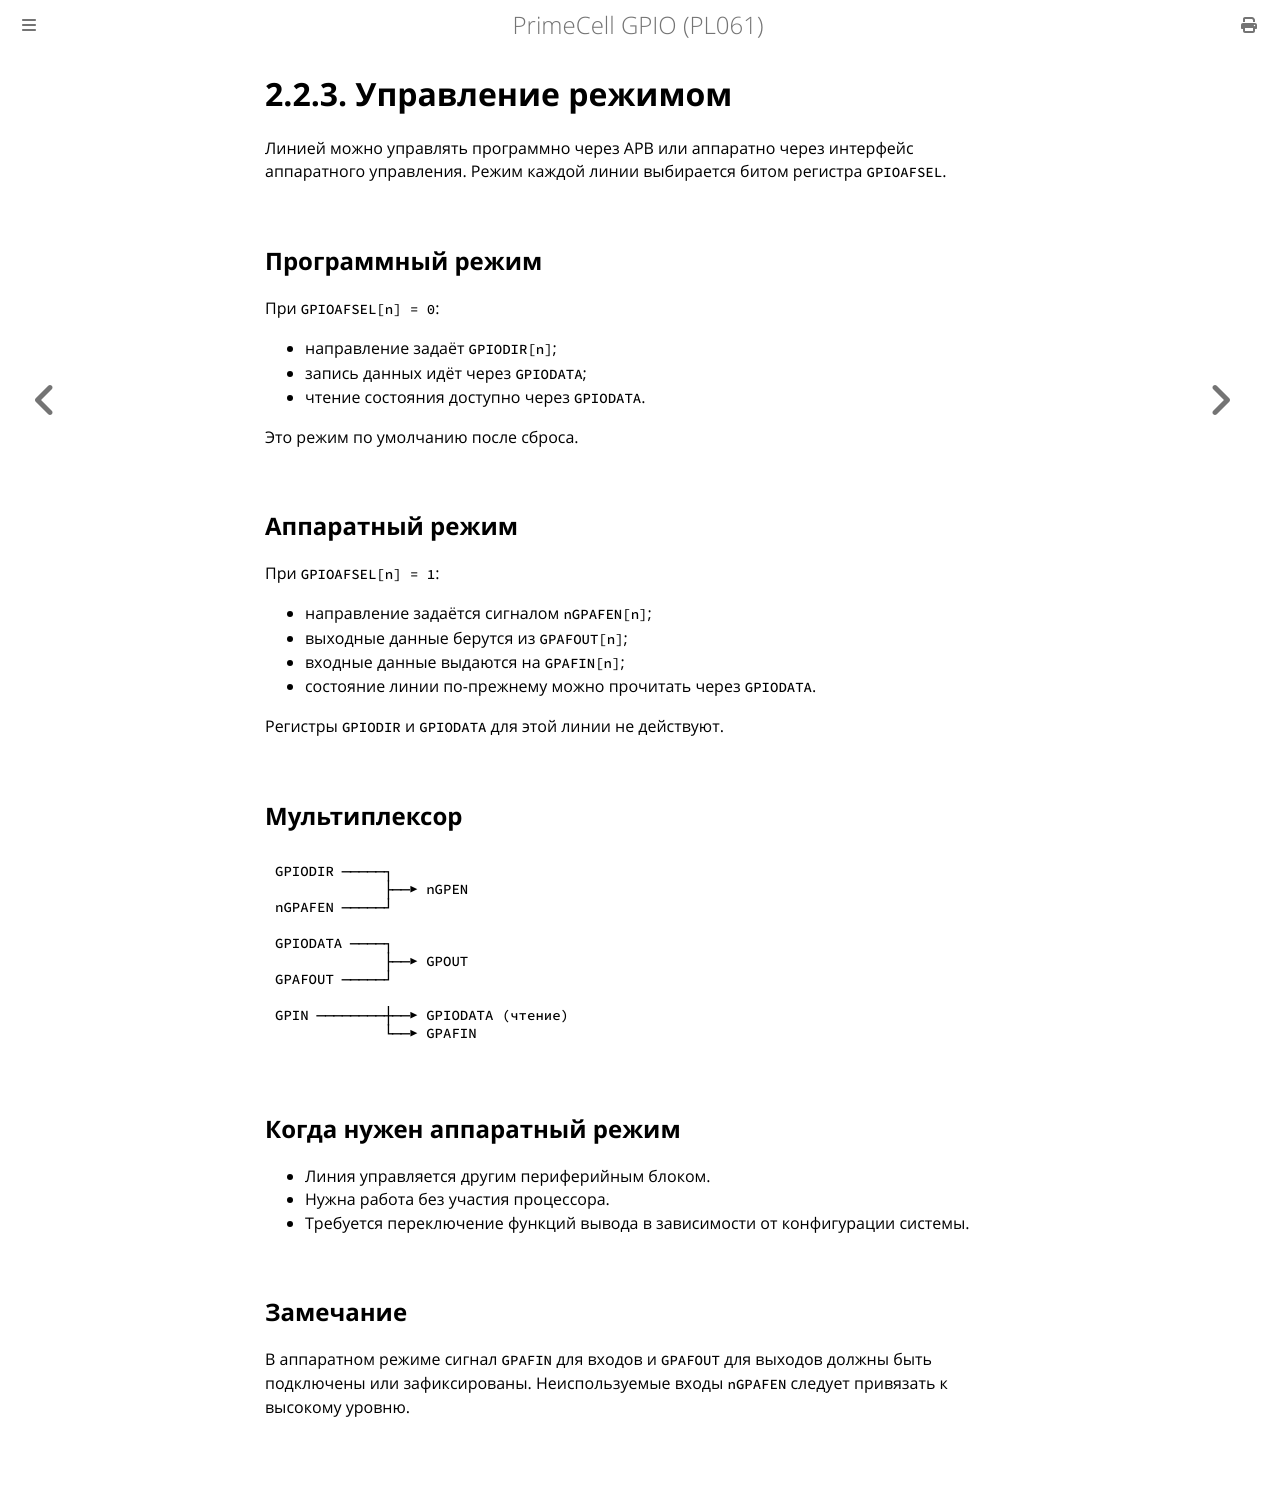

repository: MiCkEyZzZ/pl061 · page: ch02-mode-control.html · generator: mdbook

# 2.2.3. Управление режимом

Линией можно управлять программно через APB или аппаратно через
интерфейс аппаратного управления. Режим каждой линии выбирается
битом регистра `GPIOAFSEL`.

## Программный режим

При `GPIOAFSEL[n] = 0`:

- направление задаёт `GPIODIR[n]`;
- запись данных идёт через `GPIODATA`;
- чтение состояния доступно через `GPIODATA`.

Это режим по умолчанию после сброса.

## Аппаратный режим

При `GPIOAFSEL[n] = 1`:

- направление задаётся сигналом `nGPAFEN[n]`;
- выходные данные берутся из `GPAFOUT[n]`;
- входные данные выдаются на `GPAFIN[n]`;
- состояние линии по-прежнему можно прочитать через `GPIODATA`.

Регистры `GPIODIR` и `GPIODATA` для этой линии не действуют.

## Мультиплексор

```text
GPIODIR ─────┐
             ├──▶ nGPEN
nGPAFEN ─────┘

GPIODATA ────┐
             ├──▶ GPOUT
GPAFOUT ─────┘

GPIN ────────┼──▶ GPIODATA (чтение)
             └──▶ GPAFIN
```

## Когда нужен аппаратный режим

- Линия управляется другим периферийным блоком.
- Нужна работа без участия процессора.
- Требуется переключение функций вывода в зависимости от
  конфигурации системы.

## Замечание

В аппаратном режиме сигнал `GPAFIN` для входов и `GPAFOUT` для
выходов должны быть подключены или зафиксированы. Неиспользуемые
входы `nGPAFEN` следует привязать к высокому уровню.
